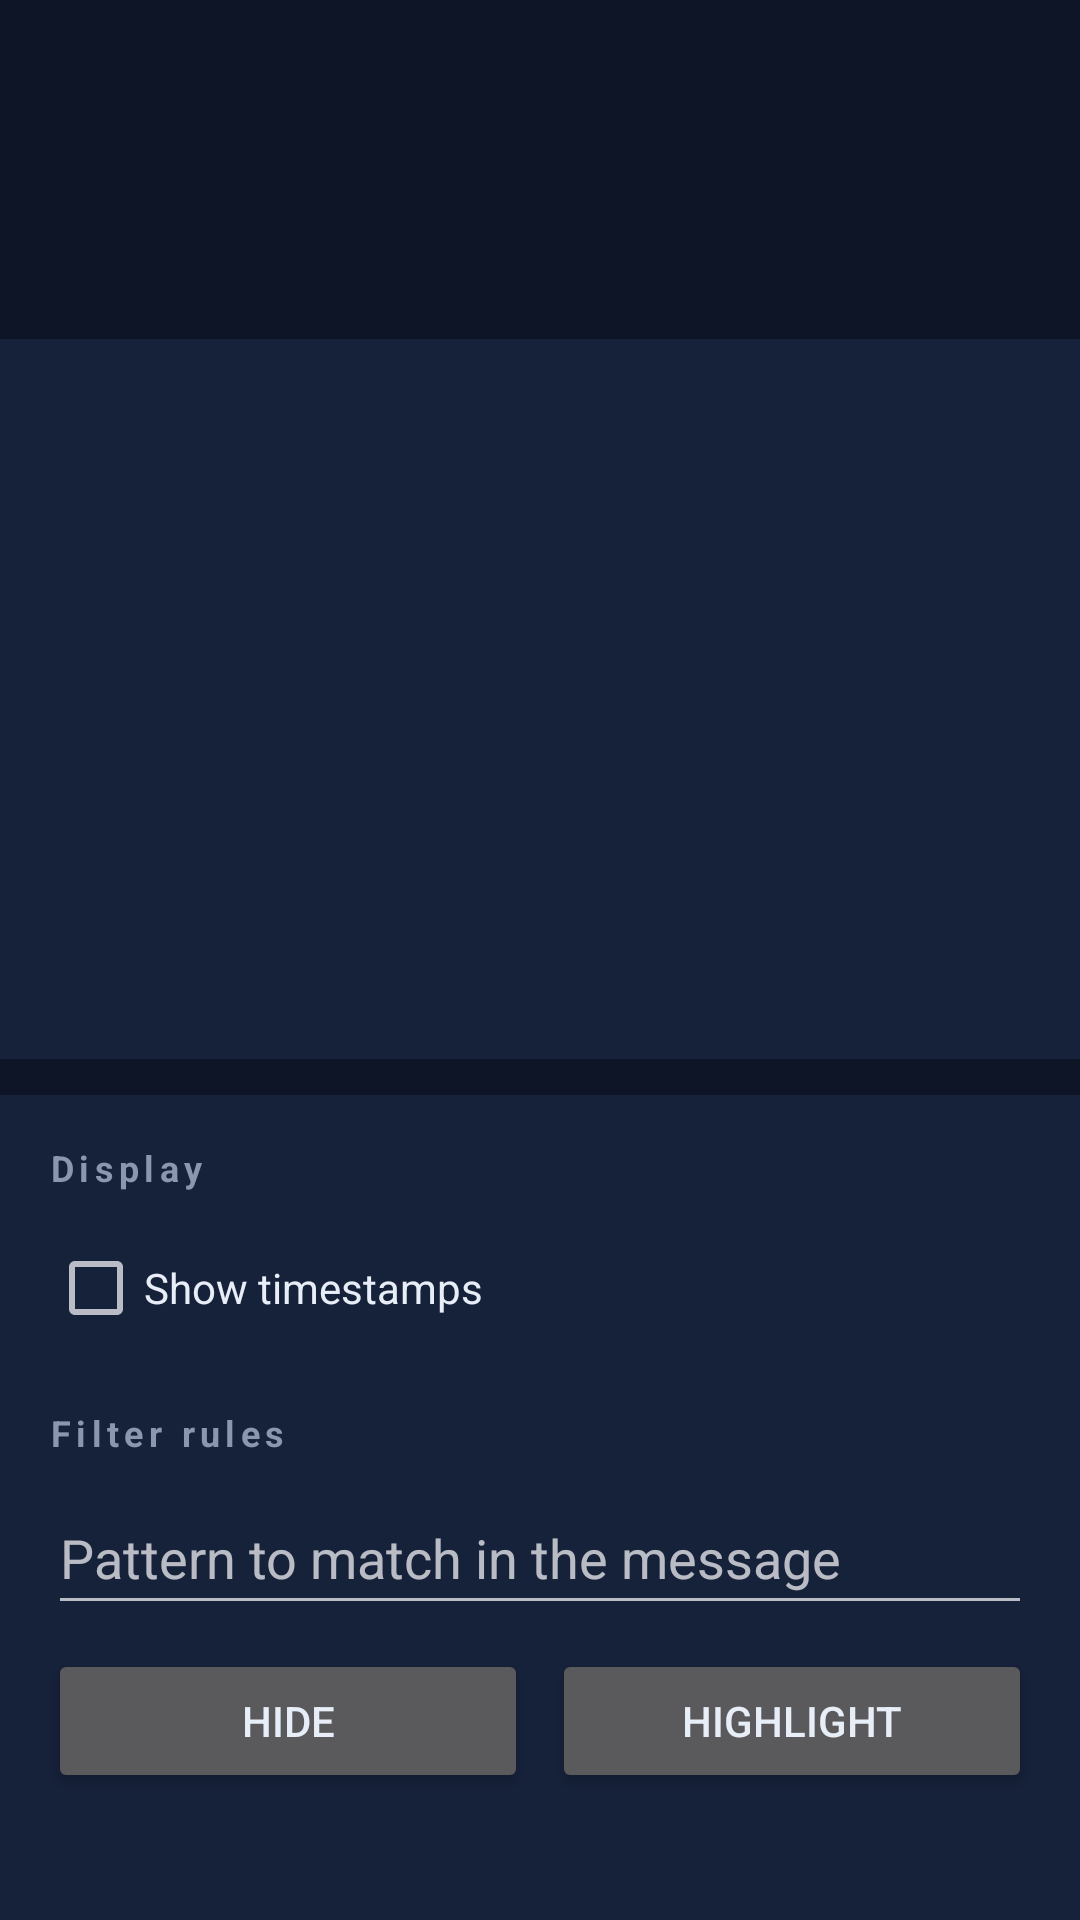

Android layout source for this screen:
<!-- AndroidManifest.xml: application theme Theme.Xykell -->
<!-- res/layout/fragment_chat.xml -->
<?xml version="1.0" encoding="utf-8"?>
<LinearLayout xmlns:android="http://schemas.android.com/apk/res/android"
    android:orientation="vertical"
    android:layout_width="match_parent"
    android:layout_height="wrap_content">

    <TextView
        android:id="@+id/chat_title"
        android:layout_width="wrap_content"
        android:layout_height="wrap_content"
        android:layout_marginTop="16dp"
        android:textSize="24sp"
        android:textStyle="bold"
        android:textColor="@color/xykell_accent" />

    <TextView
        android:id="@+id/chat_body"
        android:layout_width="match_parent"
        android:layout_height="wrap_content"
        android:layout_marginTop="8dp"
        android:textSize="14sp"
        android:textColor="@color/xykell_muted" />

    <TextView
        android:id="@+id/chat_status"
        android:layout_width="match_parent"
        android:layout_height="wrap_content"
        android:layout_marginTop="8dp"
        android:textSize="13sp"
        android:textColor="@color/xykell_muted" />

    <ScrollView
        android:id="@+id/chat_scroll"
        android:layout_width="match_parent"
        android:layout_height="240dp"
        android:layout_marginTop="12dp"
        android:background="@color/xykell_surface"
        android:padding="12dp"
        android:fillViewport="true">

        <TextView
            android:id="@+id/chat_log"
            android:layout_width="match_parent"
            android:layout_height="wrap_content"
            android:textSize="13sp"
            android:lineSpacingExtra="2dp"
            android:textColor="@color/xykell_text" />
    </ScrollView>

    <LinearLayout
        android:layout_width="match_parent"
        android:layout_height="wrap_content"
        android:layout_marginTop="12dp"
        android:orientation="vertical"
        android:background="@color/xykell_surface"
        android:padding="16dp">

        <TextView
            android:layout_width="wrap_content"
            android:layout_height="wrap_content"
            android:text="@string/chat_section_display"
            android:textSize="12sp"
            android:textStyle="bold"
            android:letterSpacing="0.15"
            android:textColor="@color/xykell_muted" />

        <CheckBox
            android:id="@+id/chat_timestamps"
            android:layout_width="match_parent"
            android:layout_height="wrap_content"
            android:layout_marginTop="8dp"
            android:minHeight="48dp"
            android:text="@string/chat_timestamps_label"
            android:textColor="@color/xykell_text" />

        <TextView
            android:layout_width="wrap_content"
            android:layout_height="wrap_content"
            android:layout_marginTop="16dp"
            android:text="@string/chat_section_rules"
            android:textSize="12sp"
            android:textStyle="bold"
            android:letterSpacing="0.15"
            android:textColor="@color/xykell_muted" />

        <EditText
            android:id="@+id/chat_rule_pattern"
            android:layout_width="match_parent"
            android:layout_height="wrap_content"
            android:layout_marginTop="8dp"
            android:hint="@string/chat_rule_pattern_hint"
            android:inputType="text"
            android:importantForAutofill="no"
            android:maxLines="1"
            android:minHeight="48dp" />

        <LinearLayout
            android:layout_width="match_parent"
            android:layout_height="wrap_content"
            android:layout_marginTop="8dp"
            android:orientation="horizontal">

            <Button
                android:id="@+id/chat_rule_hide"
                android:layout_width="0dp"
                android:layout_height="wrap_content"
                android:layout_weight="1"
                android:minHeight="48dp"
                android:text="@string/chat_rule_hide" />

            <Button
                android:id="@+id/chat_rule_highlight"
                android:layout_width="0dp"
                android:layout_height="wrap_content"
                android:layout_weight="1"
                android:layout_marginStart="8dp"
                android:minHeight="48dp"
                android:text="@string/chat_rule_highlight" />
        </LinearLayout>

        <TextView
            android:id="@+id/chat_rules_list"
            android:layout_width="match_parent"
            android:layout_height="wrap_content"
            android:layout_marginTop="8dp"
            android:textSize="13sp"
            android:textColor="@color/xykell_text" />

        <Button
            android:id="@+id/chat_rules_clear"
            android:layout_width="match_parent"
            android:layout_height="wrap_content"
            android:layout_marginTop="8dp"
            android:minHeight="48dp"
            android:text="@string/chat_rules_clear" />

        <TextView
            android:layout_width="wrap_content"
            android:layout_height="wrap_content"
            android:layout_marginTop="16dp"
            android:text="@string/chat_section_nicknames"
            android:textSize="12sp"
            android:textStyle="bold"
            android:letterSpacing="0.15"
            android:textColor="@color/xykell_muted" />

        <EditText
            android:id="@+id/chat_nick_sender"
            android:layout_width="match_parent"
            android:layout_height="wrap_content"
            android:layout_marginTop="8dp"
            android:hint="@string/chat_nick_sender_hint"
            android:inputType="text"
            android:importantForAutofill="no"
            android:maxLines="1"
            android:minHeight="48dp" />

        <EditText
            android:id="@+id/chat_nick_display"
            android:layout_width="match_parent"
            android:layout_height="wrap_content"
            android:hint="@string/chat_nick_display_hint"
            android:inputType="text"
            android:importantForAutofill="no"
            android:maxLines="1"
            android:minHeight="48dp" />

        <Button
            android:id="@+id/chat_nick_set"
            android:layout_width="match_parent"
            android:layout_height="wrap_content"
            android:layout_marginTop="8dp"
            android:minHeight="48dp"
            android:text="@string/chat_nick_set" />

        <TextView
            android:id="@+id/chat_nick_list"
            android:layout_width="match_parent"
            android:layout_height="wrap_content"
            android:layout_marginTop="8dp"
            android:textSize="13sp"
            android:textColor="@color/xykell_text" />

        <TextView
            android:id="@+id/chat_feedback"
            android:layout_width="match_parent"
            android:layout_height="wrap_content"
            android:layout_marginTop="12dp"
            android:textSize="13sp"
            android:textColor="@color/xykell_muted" />
    </LinearLayout>

    <LinearLayout
        android:layout_width="match_parent"
        android:layout_height="wrap_content"
        android:layout_marginTop="8dp"
        android:orientation="horizontal">

        <EditText
            android:id="@+id/chat_command_input"
            android:layout_width="0dp"
            android:layout_weight="1"
            android:layout_height="wrap_content"
            android:hint="@string/chat_command_hint"
            android:inputType="text"
            android:maxLines="1"
            android:minHeight="48dp"
            android:importantForAutofill="no"
            android:textSize="14sp" />

        <Button
            android:id="@+id/chat_command_run"
            android:layout_width="wrap_content"
            android:layout_height="wrap_content"
            android:layout_marginStart="8dp"
            android:minHeight="48dp"
            android:text="@string/chat_command_run" />
    </LinearLayout>
</LinearLayout>
<!-- resources referenced by this layout -->
<resources>
  <color name="xykell_accent">#4FD8C7</color>
  <color name="xykell_muted">#8A97AD</color>
  <color name="xykell_surface">#16213A</color>
  <color name="xykell_text">#E8EEF7</color>
  <string name="chat_command_hint">Command (local only — never reaches the game)</string>
  <string name="chat_command_run">Run</string>
  <string name="chat_nick_display_hint">Display name</string>
  <string name="chat_nick_sender_hint">Sender</string>
  <string name="chat_nick_set">Set nickname</string>
  <string name="chat_rule_hide">Hide</string>
  <string name="chat_rule_highlight">Highlight</string>
  <string name="chat_rule_pattern_hint">Pattern to match in the message</string>
  <string name="chat_rules_clear">Clear all rules</string>
  <string name="chat_section_display">Display</string>
  <string name="chat_section_nicknames">Local nicknames</string>
  <string name="chat_section_rules">Filter rules</string>
  <string name="chat_timestamps_label">Show timestamps</string>
  <style name="Theme.Xykell" parent="Theme.AppCompat.NoActionBar">
          <item name="android:windowBackground">@color/xykell_bg</item>
          <item name="android:textColor">@color/xykell_text</item>
          <item name="colorAccent">@color/xykell_accent</item>
      </style>
  <color name="xykell_bg">#0D1526</color>
</resources>
